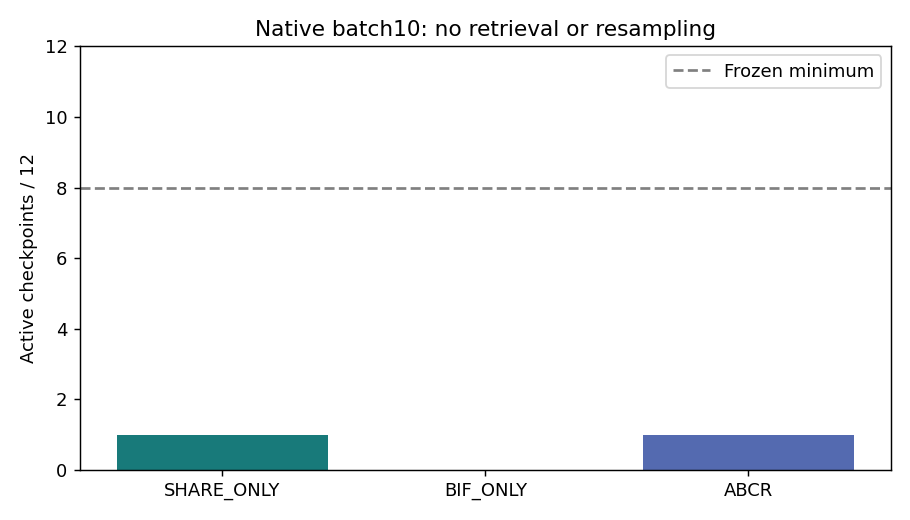

The data file committed next to this chart (first rows):
start_id, seed, task, new_slots, old_slots, cross_pairs, physical_pass, eligible_share, eligible_bif, eligible_mid
s45_t7_e30_b3, 45, 7, 6, 4, 24, 0, 0, 0, 0
s45_t7_e78_b97, 45, 7, 9, 1, 9, 0, 0, 0, 0
s45_t8_e33_b285, 45, 8, 4, 6, 24, 0, 0, 0, 0
s45_t8_e78_b290, 45, 8, 5, 5, 25, 1, 0, 0, 0
s46_t7_e30_b79, 46, 7, 6, 4, 24, 0, 0, 0, 0
s46_t7_e78_b3, 46, 7, 6, 4, 24, 0, 0, 0, 0
s46_t8_e33_b148, 46, 8, 5, 5, 25, 1, 1, 0, 0
s46_t8_e76_b224, 46, 8, 5, 5, 25, 0, 0, 0, 0
s47_t7_e33_b190, 47, 7, 7, 3, 21, 0, 0, 0, 0
s47_t7_e76_b29, 47, 7, 6, 4, 24, 0, 0, 0, 0
s47_t8_e30_b36, 47, 8, 3, 7, 21, 0, 0, 0, 0
s47_t8_e76_b282, 47, 8, 6, 4, 24, 0, 0, 0, 0
